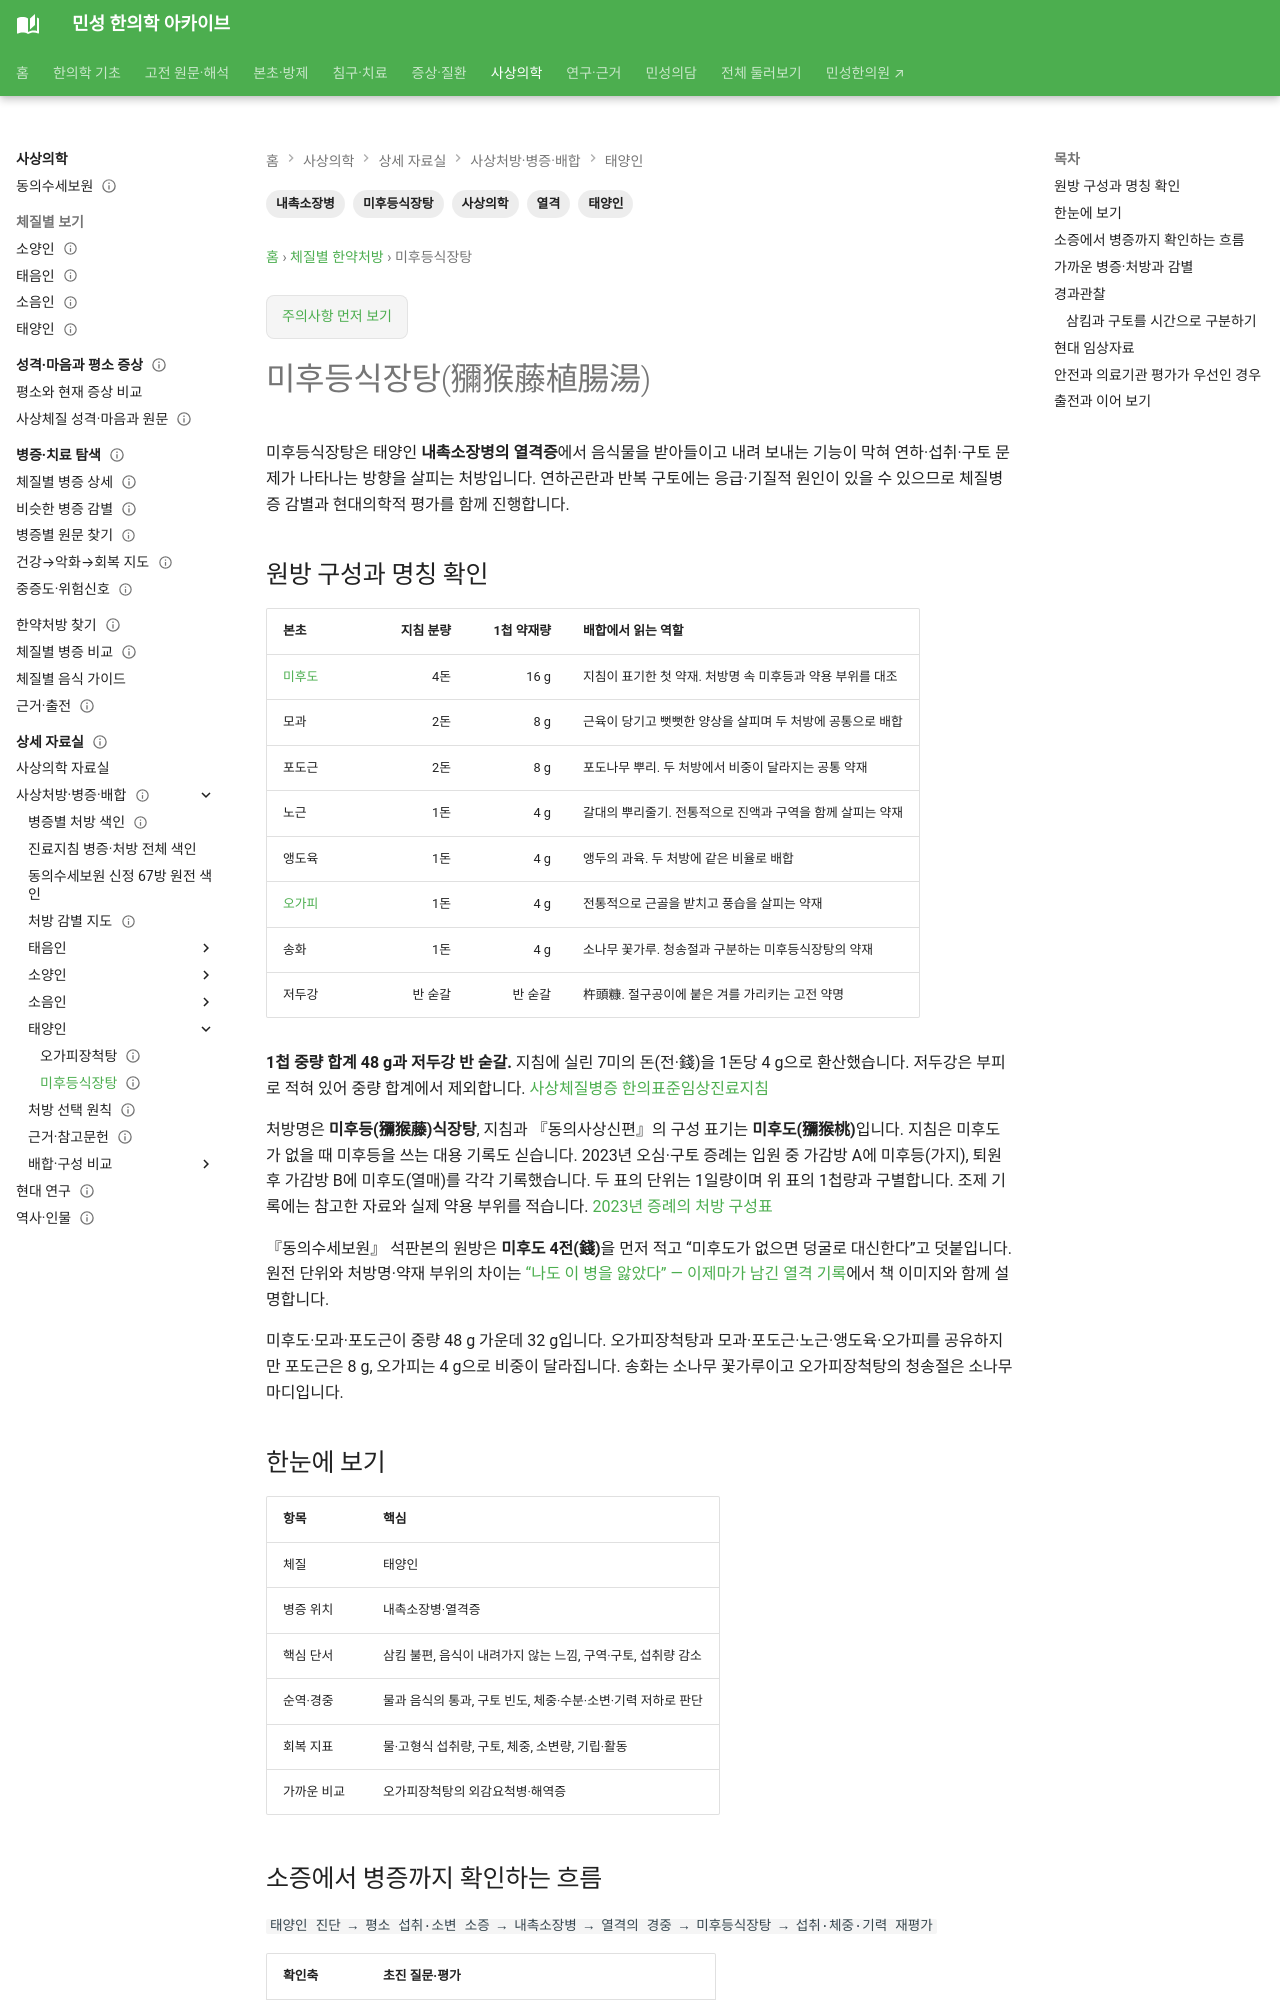

repository: joowon1111/minseong-korean-medicine-wiki · page: sasang-formula-cards/mihudeung-sikjang-tang/index.html · generator: mkdocs

---
title: 미후등식장탕(獼猴藤植腸湯)
description: 태양인 미후등식장탕의 내촉소장병·열격 위치, 원방 구성과 미후등·미후도 표기, 감별, 섭취·연하 경과관찰과 근거 한계를 정리합니다.
tags: [사상의학, 태양인, 미후등식장탕, 열격, 내촉소장병]
status: 검토완료
last_reviewed: 2026-10-07
---
# 미후등식장탕(獼猴藤植腸湯)

미후등식장탕은 태양인 **내촉소장병의 열격증**에서 음식물을 받아들이고 내려 보내는 기능이 막혀 연하·섭취·구토 문제가 나타나는 방향을 살피는 처방입니다. 연하곤란과 반복 구토에는 응급·기질적 원인이 있을 수 있으므로 체질병증 감별과 현대의학적 평가를 함께 진행합니다.

## 원방 구성과 명칭 확인

| 본초 | 지침 분량 | 1첩 약재량 | 배합에서 읽는 역할 |
|---|---:|---:|---|
| [미후도](../herbs/mihudeung.md) | 4돈 | 16 g | 지침이 표기한 첫 약재. 처방명 속 미후등과 약용 부위를 대조 |
| 모과 | 2돈 | 8 g | 근육이 당기고 뻣뻣한 양상을 살피며 두 처방에 공통으로 배합 |
| 포도근 | 2돈 | 8 g | 포도나무 뿌리. 두 처방에서 비중이 달라지는 공통 약재 |
| 노근 | 1돈 | 4 g | 갈대의 뿌리줄기. 전통적으로 진액과 구역을 함께 살피는 약재 |
| 앵도육 | 1돈 | 4 g | 앵두의 과육. 두 처방에 같은 비율로 배합 |
| [오가피](../herbs/acanthopanax-bark.md) | 1돈 | 4 g | 전통적으로 근골을 받치고 풍습을 살피는 약재 |
| 송화 | 1돈 | 4 g | 소나무 꽃가루. 청송절과 구분하는 미후등식장탕의 약재 |
| 저두강 | 반 숟갈 | 반 숟갈 | 杵頭糠. 절구공이에 붙은 겨를 가리키는 고전 약명 |

**1첩 중량 합계 48 g과 저두강 반 숟갈.** 지침에 실린 7미의 돈(전·錢)을 1돈당 4 g으로 환산했습니다. 저두강은 부피로 적혀 있어 중량 합계에서 제외합니다. [사상체질병증 한의표준임상진료지침](https://nikom.or.kr/nckm/module/practiceGuide/download.do?file_type=pdf&guide_idx=235)

처방명은 **미후등(獼猴藤)식장탕**, 지침과 『동의사상신편』의 구성 표기는 **미후도(獼猴桃)**입니다. 지침은 미후도가 없을 때 미후등을 쓰는 대용 기록도 싣습니다. 2023년 오심·구토 증례는 입원 중 가감방 A에 미후등(가지), 퇴원 후 가감방 B에 미후도(열매)를 각각 기록했습니다. 두 표의 단위는 1일량이며 위 표의 1첩량과 구별합니다. 조제 기록에는 참고한 자료와 실제 약용 부위를 적습니다. [2023년 증례의 처방 구성표](https://journal.kci.go.kr/JSCIM/archive/articlePdf?artiId=ART003029951)

『동의수세보원』 석판본의 원방은 **미후도 4전(錢)**을 먼저 적고 “미후도가 없으면 덩굴로 대신한다”고 덧붙입니다. 원전 단위와 처방명·약재 부위의 차이는 [“나도 이 병을 앓았다” — 이제마가 남긴 열격 기록](../classical-stories/sasang/yi-jema-own-yeolgeok-record.md#mihudeung-fruit-vine)에서 책 이미지와 함께 설명합니다.

미후도·모과·포도근이 중량 48 g 가운데 32 g입니다. 오가피장척탕과 모과·포도근·노근·앵도육·오가피를 공유하지만 포도근은 8 g, 오가피는 4 g으로 비중이 달라집니다. 송화는 소나무 꽃가루이고 오가피장척탕의 청송절은 소나무 마디입니다.

## 한눈에 보기

| 항목 | 핵심 |
|---|---|
| 체질 | 태양인 |
| 병증 위치 | 내촉소장병·열격증 |
| 핵심 단서 | 삼킴 불편, 음식이 내려가지 않는 느낌, 구역·구토, 섭취량 감소 |
| 순역·경중 | 물과 음식의 통과, 구토 빈도, 체중·수분·소변·기력 저하로 판단 |
| 회복 지표 | 물·고형식 섭취량, 구토, 체중, 소변량, 기립·활동 |
| 가까운 비교 | 오가피장척탕의 외감요척병·해역증 |
